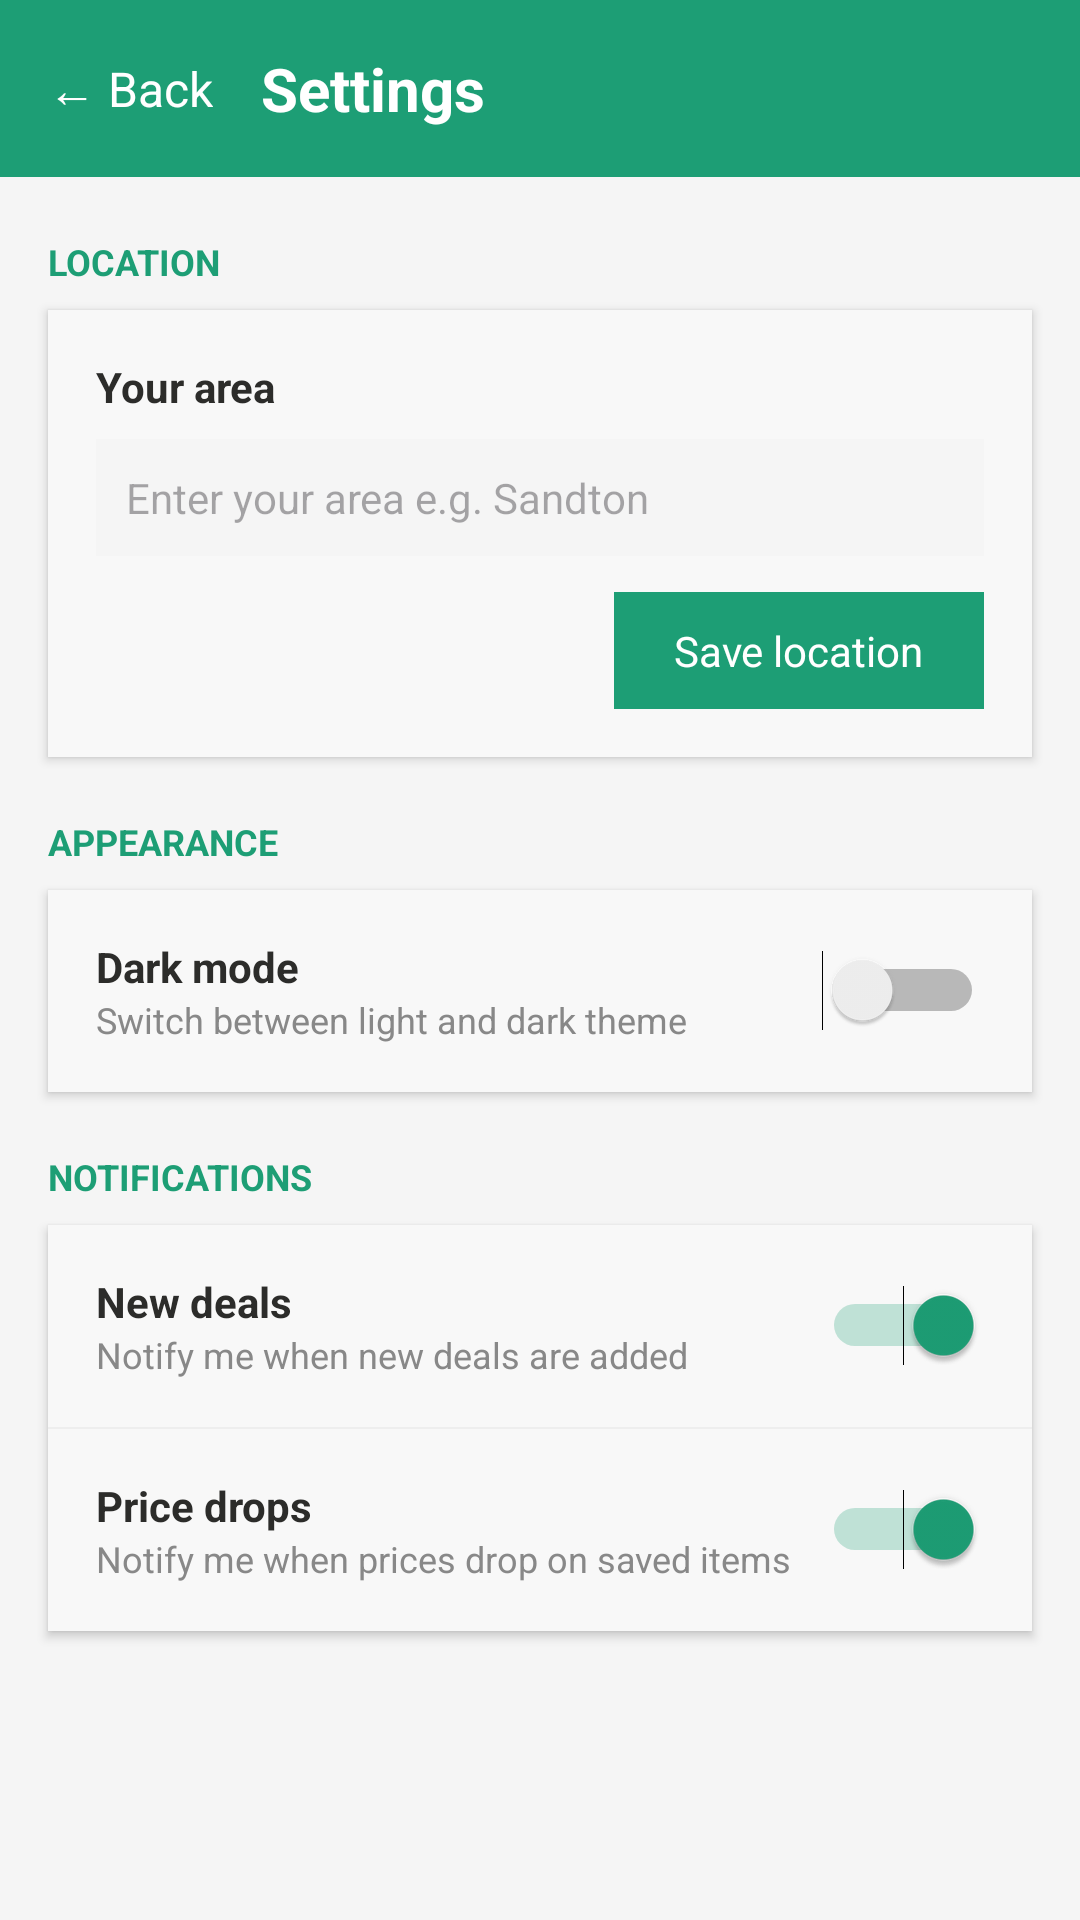

The Android layout XML behind this screen, and the referenced resources:
<!-- AndroidManifest.xml: application theme Theme.Cartly -->
<!-- res/layout/activity_settings.xml -->
<?xml version="1.0" encoding="utf-8"?>
<ScrollView xmlns:android="http://schemas.android.com/apk/res/android"
    android:layout_width="match_parent"
    android:layout_height="match_parent"
    android:background="@color/background">

    <LinearLayout
        android:layout_width="match_parent"
        android:layout_height="wrap_content"
        android:orientation="vertical">

        
        <LinearLayout
            android:layout_width="match_parent"
            android:layout_height="wrap_content"
            android:background="@color/cartlyGreen"
            android:orientation="horizontal"
            android:padding="16dp"
            android:gravity="center_vertical">

            <TextView
                android:id="@+id/btnBackSettings"
                android:layout_width="wrap_content"
                android:layout_height="wrap_content"
                android:text="← Back"
                android:textColor="#FFFFFF"
                android:textSize="16sp"
                android:layout_marginEnd="16dp"/>

            <TextView
                android:layout_width="wrap_content"
                android:layout_height="wrap_content"
                android:text="Settings"
                android:textColor="#FFFFFF"
                android:textSize="20sp"
                android:textStyle="bold"/>

        </LinearLayout>

        
        <TextView
            android:layout_width="wrap_content"
            android:layout_height="wrap_content"
            android:text="LOCATION"
            android:textSize="12sp"
            android:textColor="@color/cartlyGreen"
            android:textStyle="bold"
            android:paddingLeft="16dp"
            android:paddingRight="16dp"
            android:paddingTop="20dp"
            android:paddingBottom="8dp"/>

        <LinearLayout
            android:layout_width="match_parent"
            android:layout_height="wrap_content"
            android:background="@color/cardBackground"
            android:orientation="vertical"
            android:padding="16dp"
            android:layout_marginLeft="16dp"
            android:layout_marginRight="16dp"
            android:elevation="2dp">

            <TextView
                android:layout_width="wrap_content"
                android:layout_height="wrap_content"
                android:text="Your area"
                android:textSize="14sp"
                android:textStyle="bold"
                android:textColor="@color/textPrimary"
                android:layout_marginBottom="8dp"/>

            <EditText
                android:id="@+id/locationInput"
                android:layout_width="match_parent"
                android:layout_height="wrap_content"
                android:hint="Enter your area e.g. Sandton"
                android:textSize="14sp"
                android:textColor="@color/textPrimary"
                android:padding="10dp"
                android:background="@color/background"/>

            <TextView
                android:id="@+id/btnSaveLocation"
                android:layout_width="wrap_content"
                android:layout_height="wrap_content"
                android:text="Save location"
                android:textSize="14sp"
                android:textColor="#FFFFFF"
                android:background="@color/cartlyGreen"
                android:paddingLeft="20dp"
                android:paddingRight="20dp"
                android:paddingTop="10dp"
                android:paddingBottom="10dp"
                android:layout_marginTop="12dp"
                android:layout_gravity="end"/>

        </LinearLayout>

        
        <TextView
            android:layout_width="wrap_content"
            android:layout_height="wrap_content"
            android:text="APPEARANCE"
            android:textSize="12sp"
            android:textColor="@color/cartlyGreen"
            android:textStyle="bold"
            android:paddingLeft="16dp"
            android:paddingRight="16dp"
            android:paddingTop="20dp"
            android:paddingBottom="8dp"/>

        <LinearLayout
            android:layout_width="match_parent"
            android:layout_height="wrap_content"
            android:background="@color/cardBackground"
            android:orientation="horizontal"
            android:padding="16dp"
            android:gravity="center_vertical"
            android:layout_marginLeft="16dp"
            android:layout_marginRight="16dp"
            android:elevation="2dp">

            <LinearLayout
                android:layout_width="0dp"
                android:layout_height="wrap_content"
                android:layout_weight="1"
                android:orientation="vertical">

                <TextView
                    android:layout_width="wrap_content"
                    android:layout_height="wrap_content"
                    android:text="Dark mode"
                    android:textSize="14sp"
                    android:textStyle="bold"
                    android:textColor="@color/textPrimary"/>

                <TextView
                    android:layout_width="wrap_content"
                    android:layout_height="wrap_content"
                    android:text="Switch between light and dark theme"
                    android:textSize="12sp"
                    android:textColor="@color/textSecondary"/>

            </LinearLayout>

            <Switch
                android:id="@+id/switchDarkMode"
                android:layout_width="wrap_content"
                android:layout_height="wrap_content"
                android:checked="false"/>

        </LinearLayout>

        
        <TextView
            android:layout_width="wrap_content"
            android:layout_height="wrap_content"
            android:text="NOTIFICATIONS"
            android:textSize="12sp"
            android:textColor="@color/cartlyGreen"
            android:textStyle="bold"
            android:paddingLeft="16dp"
            android:paddingRight="16dp"
            android:paddingTop="20dp"
            android:paddingBottom="8dp"/>

        <LinearLayout
            android:layout_width="match_parent"
            android:layout_height="wrap_content"
            android:background="@color/cardBackground"
            android:orientation="vertical"
            android:layout_marginLeft="16dp"
            android:layout_marginRight="16dp"
            android:elevation="2dp">

            <LinearLayout
                android:layout_width="match_parent"
                android:layout_height="wrap_content"
                android:orientation="horizontal"
                android:padding="16dp"
                android:gravity="center_vertical">

                <LinearLayout
                    android:layout_width="0dp"
                    android:layout_height="wrap_content"
                    android:layout_weight="1"
                    android:orientation="vertical">

                    <TextView
                        android:layout_width="wrap_content"
                        android:layout_height="wrap_content"
                        android:text="New deals"
                        android:textSize="14sp"
                        android:textStyle="bold"
                        android:textColor="@color/textPrimary"/>

                    <TextView
                        android:layout_width="wrap_content"
                        android:layout_height="wrap_content"
                        android:text="Notify me when new deals are added"
                        android:textSize="12sp"
                        android:textColor="@color/textSecondary"/>

                </LinearLayout>

                <Switch
                    android:id="@+id/switchNewDeals"
                    android:layout_width="wrap_content"
                    android:layout_height="wrap_content"
                    android:checked="true"/>

            </LinearLayout>

            <View
                android:layout_width="match_parent"
                android:layout_height="0.5dp"
                android:background="@color/divider"/>

            <LinearLayout
                android:layout_width="match_parent"
                android:layout_height="wrap_content"
                android:orientation="horizontal"
                android:padding="16dp"
                android:gravity="center_vertical">

                <LinearLayout
                    android:layout_width="0dp"
                    android:layout_height="wrap_content"
                    android:layout_weight="1"
                    android:orientation="vertical">

                    <TextView
                        android:layout_width="wrap_content"
                        android:layout_height="wrap_content"
                        android:text="Price drops"
                        android:textSize="14sp"
                        android:textStyle="bold"
                        android:textColor="@color/textPrimary"/>

                    <TextView
                        android:layout_width="wrap_content"
                        android:layout_height="wrap_content"
                        android:text="Notify me when prices drop on saved items"
                        android:textSize="12sp"
                        android:textColor="@color/textSecondary"/>

                </LinearLayout>

                <Switch
                    android:id="@+id/switchPriceDrops"
                    android:layout_width="wrap_content"
                    android:layout_height="wrap_content"
                    android:checked="true"/>

            </LinearLayout>

        </LinearLayout>

        <View
            android:layout_width="match_parent"
            android:layout_height="30dp"/>

    </LinearLayout>

</ScrollView>
<!-- resources referenced by this layout -->
<resources>
  <color name="background">#F5F5F5</color>
  <color name="cardBackground">#F8F8F8</color>
  <color name="cartlyGreen">#1D9E75</color>
  <color name="divider">#EEEEEE</color>
  <color name="textPrimary">#2C2C2A</color>
  <color name="textSecondary">#888888</color>
  <style name="Theme.Cartly" parent="Base.Theme.Cartly" />
  <style name="Base.Theme.Cartly" parent="Theme.Material3.Light.NoActionBar">
          <item name="colorPrimary">#1D9E75</item>
          <item name="colorOnPrimary">#FFFFFF</item>
          <item name="colorPrimaryContainer">#E1F5EE</item>
          <item name="colorOnPrimaryContainer">#085041</item>
          <item name="colorSecondary">#1D9E75</item>
          <item name="colorOnSecondary">#FFFFFF</item>
          <item name="colorTertiary">#A32D2D</item>
          <item name="colorOnTertiary">#FFFFFF</item>
          <item name="android:colorBackground">#F5F5F5</item>
          <item name="colorOnBackground">#2C2C2A</item>
          <item name="colorSurface">#FFFFFF</item>
          <item name="colorOnSurface">#2C2C2A</item>
          <item name="colorError">#E24B4A</item>
          <item name="android:statusBarColor">#1D9E75</item>
          <item name="android:navigationBarColor">#FFFFFF</item>
          <item name="android:windowLightNavigationBar">true</item>
      </style>
</resources>
